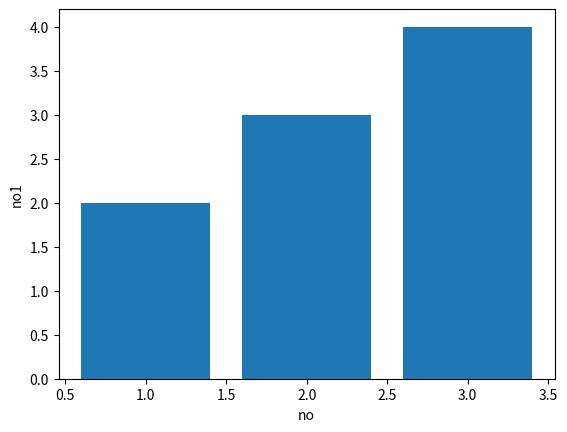

The matplotlib source for this figure:
import matplotlib.pyplot as plt
l=[1,2,3]
l1=[2,3,4]

# To get strate Line
# plt.plot(l,l1) 

# To get Doted line
# plt.scatter(l,l1)

# To get Bar
plt.bar(l,l1)
plt.xlabel("no")
plt.ylabel("no1")

plt.show()